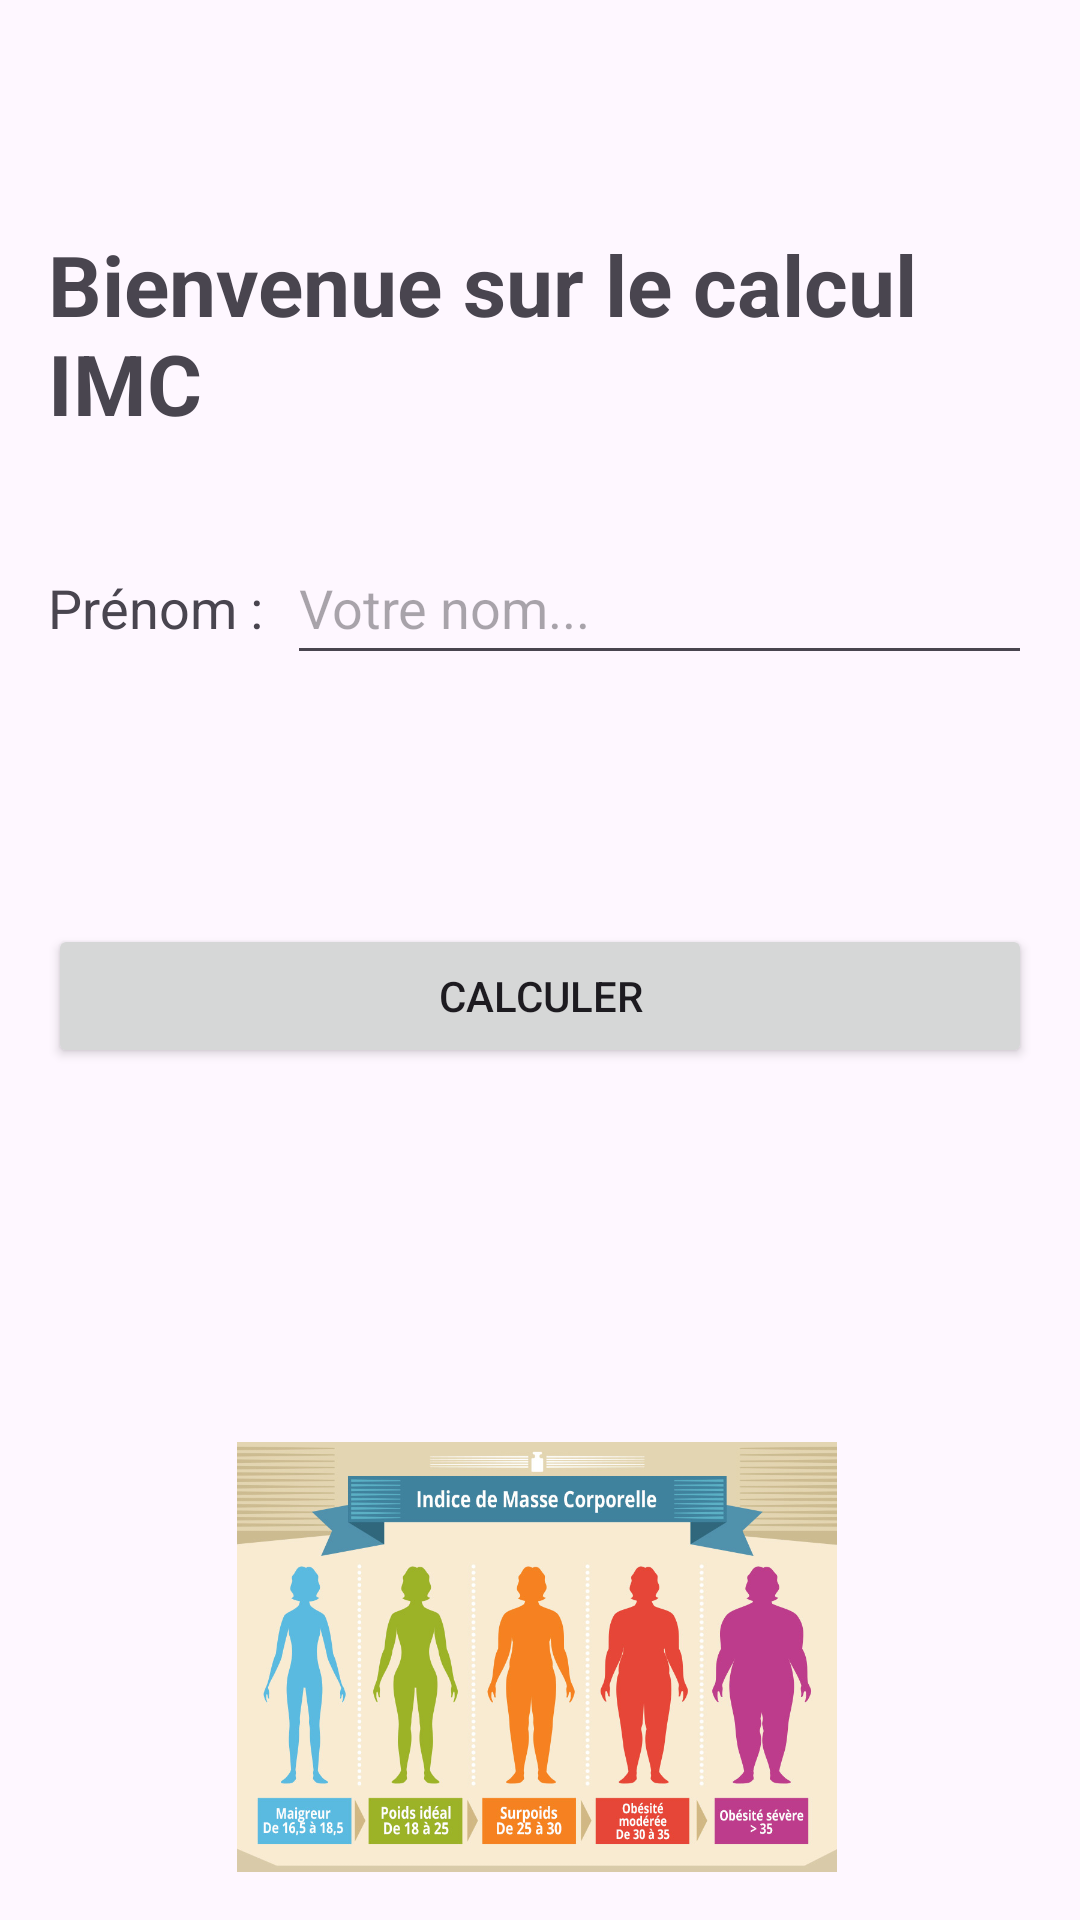

The Android layout XML behind this screen, and the referenced resources:
<!-- AndroidManifest.xml: application theme Theme.ICM_calculator -->
<!-- res/layout/activity_connexion.xml -->
<?xml version="1.0" encoding="utf-8"?>
<androidx.constraintlayout.widget.ConstraintLayout xmlns:android="http://schemas.android.com/apk/res/android"
    xmlns:app="http://schemas.android.com/apk/res-auto"
    xmlns:tools="http://schemas.android.com/tools"
    android:id="@+id/connexion"
    android:layout_width="match_parent"
    android:layout_height="match_parent"
    android:padding="16dp">

    <TextView
        android:id="@+id/titre"
        android:layout_width="wrap_content"
        android:layout_height="wrap_content"
        android:layout_marginTop="60dp"
        android:text="@string/IMC"
        android:textSize="28sp"
        android:textStyle="bold"
        app:layout_constraintEnd_toEndOf="parent"
        app:layout_constraintHorizontal_bias="0.482"
        app:layout_constraintStart_toStartOf="parent"
        app:layout_constraintTop_toTopOf="parent" />

    <EditText
        android:id="@+id/editPoids"
        android:layout_width="0dp"
        android:layout_height="wrap_content"
        android:layout_marginStart="8dp"
        android:hint="Votre nom..."
        android:inputType="textPersonName"
        android:minHeight="48dp"
        app:layout_constraintBaseline_toBaselineOf="@+id/PrenomLabel"
        app:layout_constraintEnd_toEndOf="parent"
        app:layout_constraintHorizontal_bias="1.0"
        app:layout_constraintStart_toEndOf="@+id/PrenomLabel" />

    <ImageView
        android:id="@+id/imageAccueil"
        android:layout_width="200dp"
        android:layout_height="200dp"
        android:layout_marginTop="308dp"
        android:contentDescription="Illustration"
        android:src="@drawable/imc"
        app:layout_constraintEnd_toEndOf="parent"
        app:layout_constraintHorizontal_bias="0.491"
        app:layout_constraintStart_toStartOf="parent"
        app:layout_constraintTop_toBottomOf="@+id/titre" />

    <Button
        android:id="@+id/Calcule"
        android:layout_width="0dp"
        android:layout_height="wrap_content"
        android:layout_marginTop="28dp"
        android:text="@string/calculer"
        app:layout_constraintEnd_toEndOf="parent"
        app:layout_constraintHorizontal_bias="0.0"
        app:layout_constraintStart_toStartOf="parent"
        app:layout_constraintTop_toBottomOf="@+id/Remplire" />

    <TextView
        android:id="@+id/Remplire"
        android:layout_width="0dp"
        android:layout_height="wrap_content"
        android:layout_marginTop="28dp"
        android:gravity="center"
        android:text=""
        android:textSize="20sp"
        app:layout_constraintEnd_toEndOf="parent"
        app:layout_constraintHorizontal_bias="0.0"
        app:layout_constraintStart_toStartOf="parent"
        app:layout_constraintTop_toBottomOf="@+id/editPoids" />

    <TextView
        android:id="@+id/PrenomLabel"
        android:layout_width="wrap_content"
        android:layout_height="wrap_content"
        android:layout_marginTop="44dp"
        android:text="@string/Prenom"
        android:textSize="18sp"
        app:layout_constraintStart_toStartOf="parent"
        app:layout_constraintTop_toBottomOf="@+id/titre" />

    <ImageButton
        android:id="@+id/log"
        android:layout_width="48dp"
        android:layout_height="48dp"
        android:layout_marginEnd="10dp"
        android:background="?attr/selectableItemBackgroundBorderless"
        android:scaleType="fitCenter"
        android:src="@drawable/baseline_attribution_24"
        android:contentDescription="Bouton de connexion"
        app:layout_constraintEnd_toEndOf="parent"
        app:layout_constraintTop_toTopOf="parent" />

</androidx.constraintlayout.widget.ConstraintLayout>
<!-- resources referenced by this layout -->
<resources>
  <!-- drawable imc: jpg bitmap (drawable, 134703 bytes) -->
  <string name="IMC">Bienvenue sur le calcul IMC</string>
  <string name="Prenom">Prénom :</string>
  <string name="calculer">Calculer</string>
  <style name="Theme.ICM_calculator" parent="Base.Theme.ICM_calculator" />
  <style name="Base.Theme.ICM_calculator" parent="Theme.Material3.DayNight.NoActionBar">
          <item name="colorPrimary">@color/white</item>
  
          <item name="colorOnPrimary">@color/black</item>
      </style>
  <color name="white">#FFFFFF</color>
  <color name="black">#000000</color>
</resources>
